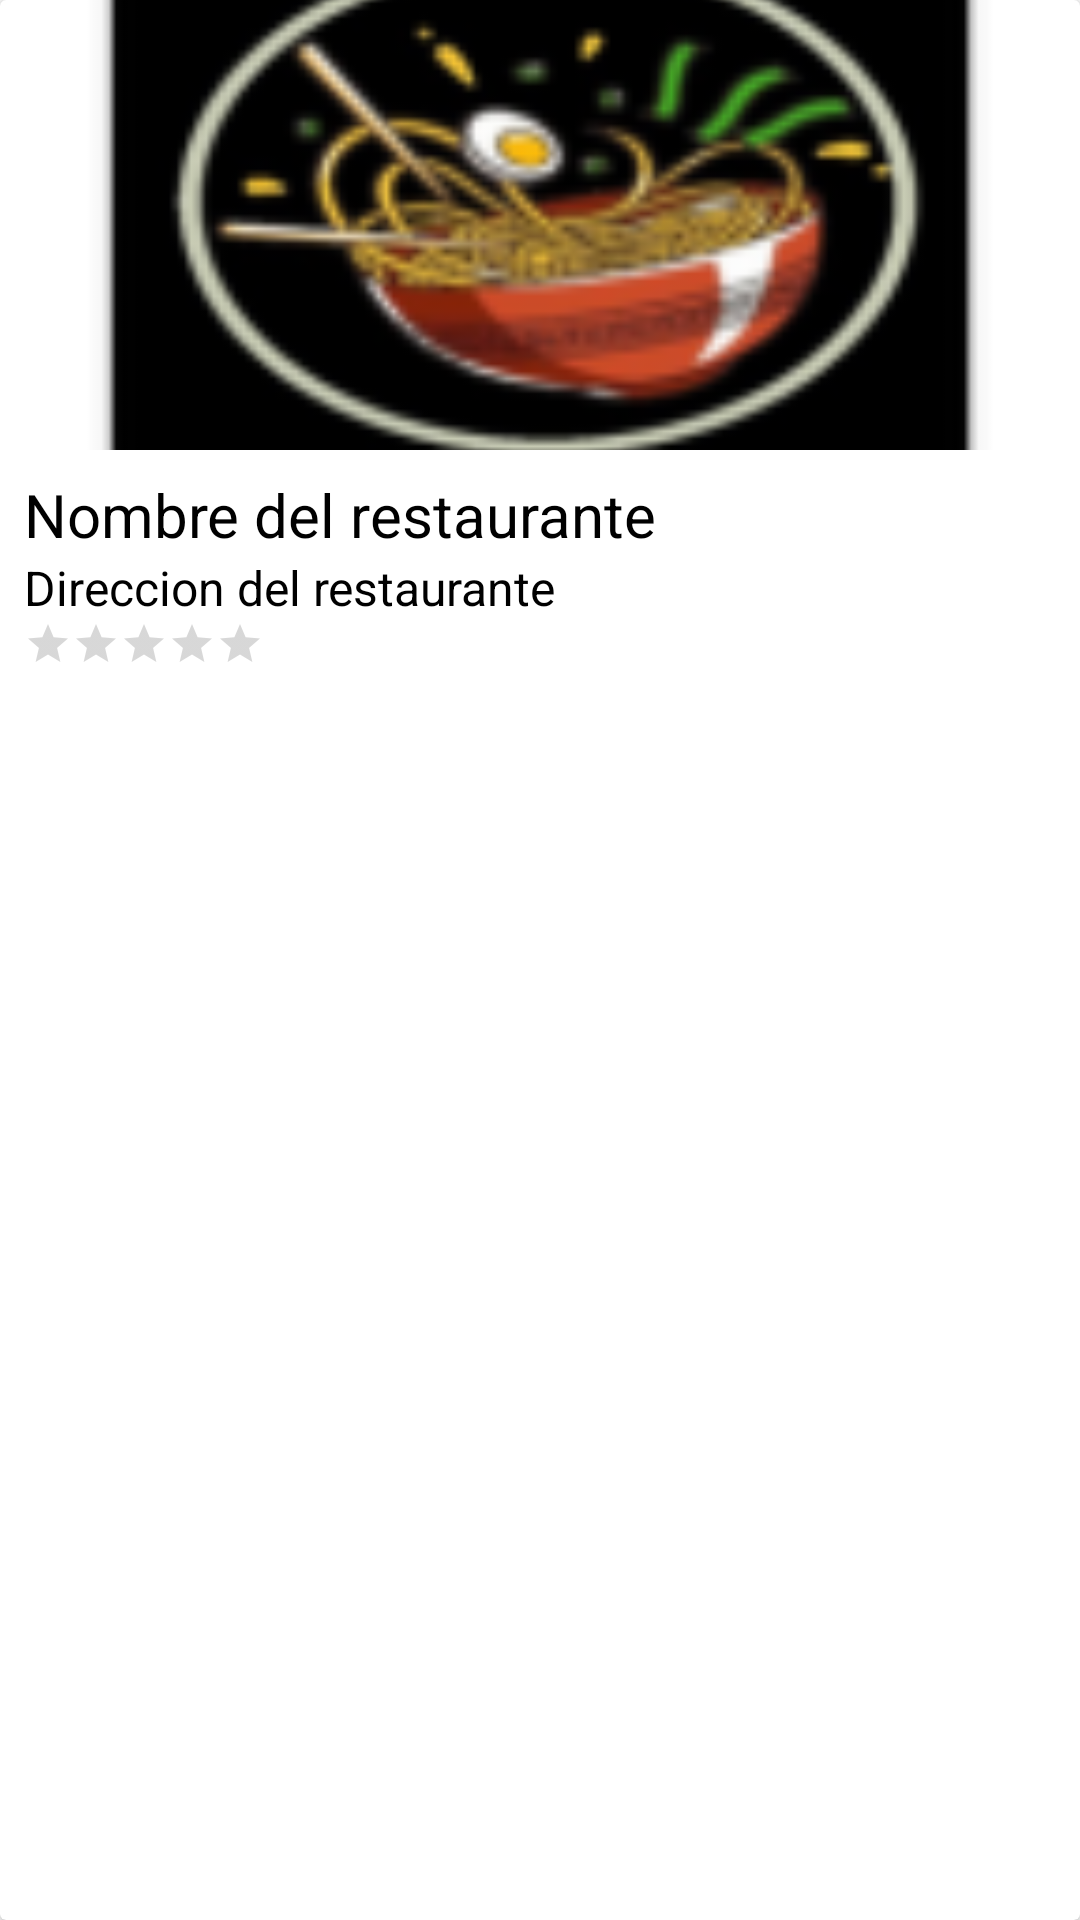

Android layout source for this screen:
<!-- AndroidManifest.xml: application theme Theme.MainAntojitos -->
<!-- res/layout/linea_recycler_view_restaurant.xml -->
<?xml version="1.0" encoding="utf-8"?>
<androidx.cardview.widget.CardView
    xmlns:android="http://schemas.android.com/apk/res/android"
    xmlns:app="http://schemas.android.com/apk/res-auto"
    android:layout_width="match_parent"
    android:layout_height="wrap_content">



    <LinearLayout
        android:orientation="vertical"
        android:layout_width="match_parent"
        android:layout_height="wrap_content">

        <ImageView
            android:id="@+id/img_restaurante"
            android:scaleType="centerCrop"
            android:layout_width="match_parent"
            android:contentDescription="@string/app_name"
            app:srcCompat="@mipmap/ic_launcher"
            android:layout_height="150dp"/>

        <LinearLayout
            android:orientation="vertical"
            android:padding="8dp"
            android:layout_width="match_parent"
            android:layout_height="wrap_content">
            <TextView
                android:id="@+id/txt_nombre_usuario"
                android:text="@string/nombreRestaurante"
                android:textSize="20sp"
                android:textColor="@android:color/black"
                android:layout_width="wrap_content"
                android:layout_height="wrap_content"/>

            <TextView
                android:id="@+id/txt_direccion_restaurante"
                android:text="@string/direccionRestaurante"
                android:textSize="16sp"
                android:textColor="@android:color/black"
                android:layout_width="wrap_content"
                android:layout_height="wrap_content"/>

            <RatingBar
                android:id="@+id/ratingBar_reseña"
                style="@style/Widget.AppCompat.RatingBar.Small"
                android:layout_width="wrap_content"
                android:layout_height="wrap_content"
                android:progressTint="#FFEB3B"
                />

        </LinearLayout>


    </LinearLayout>











</androidx.cardview.widget.CardView>
<!-- resources referenced by this layout -->
<resources>
  <!-- mipmap ic_launcher: png bitmap (mipmap-hdpi, 4591 bytes) -->
  <string name="app_name">Antojitos</string>
  <string name="direccionRestaurante">Direccion del restaurante</string>
  <string name="nombreRestaurante">Nombre del restaurante</string>
  <style name="Theme.MainAntojitos" parent="Theme.MaterialComponents.DayNight.DarkActionBar">
          
          <item name="colorPrimary">@color/black</item>
          <item name="colorPrimaryVariant">@color/purple_700</item>
          <item name="colorOnPrimary">@color/white</item>
          
          <item name="colorSecondary">@color/teal_200</item>
          <item name="colorSecondaryVariant">@color/teal_700</item>
          <item name="colorOnSecondary">@color/black</item>
          
          <item name="android:statusBarColor" tools:targetApi="l">?attr/colorPrimaryVariant</item>
          
      </style>
  <!-- not gathered from this repository: default colours our renderer supplied (Android Studio template values) -->
  <color name="purple_700">#FF3700B3</color>
  <color name="teal_200">#FF03DAC5</color>
  <color name="teal_700">#FF018786</color>
  <color name="black">#FF000000</color>
  <color name="white">#FFFFFFFF</color>
</resources>
